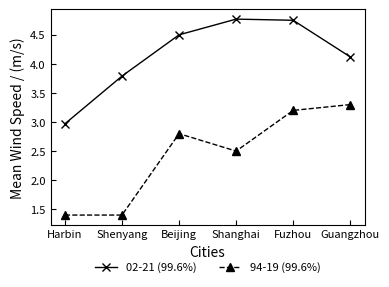

Reproduce this figure in Python.
#***************干球温度************
'''
import matplotlib.pyplot as plt
import numpy as np
from matplotlib.ticker import MaxNLocator, FixedLocator
# City names
cities = ['Harbin', 'Shenyang', 'Beijing', 'Shanghai', 'Fuzhou', 'Guangzhou']
# # Temperature data for the 99.6% percentile for two different periods
# data_996_02_21 = [-30.02, -21.20, -14.42, -3.14, 2.30, 3.48]
# data_996_94_19 = [-27.4, -22.8, -11.6, -2.5, 4.8, 5.9]
# Temperature data for the 99% percentile for two different periods
data_99_02_21 = [-27.10, -19.35, -12.67, -1.88, 3.61, 5.04]
data_99_94_19 = [-25.2, -20.4, -9.8, -1.1, 5.9, 7.0]
# Create a Matplotlib figure
plt.figure(figsize=(4, 3))
# # Plot temperature trends for the 99.6% percentile with different line styles
# plt.plot(cities, data_996_02_21, marker='o', linestyle='-', label='02~21 (99.6%)')
# plt.plot(cities, data_996_94_19, marker='s', linestyle='--', label='94~19 (99.6%)')
# Plot temperature trends for the 99% percentile with different line styles
plt.plot(cities, data_99_02_21, marker='x', markersize=4, color='black', linewidth=1, linestyle='-', label='02~21 (99%)')
plt.plot(cities, data_99_94_19, marker='^', markersize=4, color='black', linewidth=1, linestyle='--', label='94~19 (99%)')
# Add title and labels
# plt.title('Temperature Trends for Different Percentiles in Different Periods')
plt.xlabel("City", fontsize=10)
plt.ylabel("Dry-bulb Temperature /°C", fontsize=10)
plt.tick_params(axis='x', labelsize=8)
plt.tick_params(axis='y', labelsize=8)
plt.xticks(rotation=0)  # 旋转标签为0度，使其正常显示
# Add legend, show the grid, and rotate x-axis labels
plt.legend(loc='upper center', bbox_to_anchor=(0.5, -0.15), fancybox=True, shadow=False, ncol=3, borderaxespad=0, fontsize=8, frameon=False)
plt.grid(False)
plt.tick_params(axis='both', direction='in', labelsize=8)
plt.tight_layout()
# Show the plot
plt.show()
'''
#***************露点温度************
'''
import matplotlib.pyplot as plt
import numpy as np
from matplotlib.ticker import FixedLocator
# City names
cities = ['Harbin', 'Shenyang', 'Beijing', 'Shanghai', 'Fuzhou', 'Guangzhou']
# Dew point temperature data for the 99.6% percentile for two different periods
data_dew_996_02_21 = [-30.37, -24.64, -24.22, -8.75, -2.50, -4.65]
data_dew_996_94_19 = [-30.9, -28.4, -28.0, -12.2, -4.5, -7.1]
# Dew point temperature data for the 99% percentile for two different periods
data_dew_99_02_21 = [-27.81, -22.68, -22.03, -6.83, -0.76, -2.36]
data_dew_99_94_19 = [-28.9, -26.3, -25.8, -9.9, -2.2, -4.0]
# Create a Matplotlib figure with a white background and solid line frame
plt.figure(figsize=(4, 3), facecolor='white')
plt.gca().spines['top'].set_visible(True)
plt.gca().spines['right'].set_visible(True)
# Plot dew point temperature trends for the 99.6% percentile with different line styles
# plt.plot(cities, data_dew_996_02_21, marker='o',  color='black',  linewidth=1, linestyle='-', label='02~21 (99.6%)')
# plt.plot(cities, data_dew_996_94_19, marker='s',   color='black',  linewidth=1, linestyle='--', label='94~19 (99.6%)')
# Plot dew point temperature trends for the 99% percentile with different line styles
plt.plot(cities, data_dew_99_02_21, marker='x',   color='black',  linewidth=1, linestyle='-', label='02-21 (99%)')
plt.plot(cities, data_dew_99_94_19, marker='^',   color='black',  linewidth=1, linestyle='--', label='94-19 (99%)')
# Add title and labels
# plt.title('Dew Point Temperature Trends for Different Percentiles in Different Periods')
plt.xlabel('Cities', fontsize=10)
plt.ylabel('Dew Point Temperature /°C', fontsize=10)
# Add legend, show the grid, and adjust appearance
plt.legend(loc='upper center', bbox_to_anchor=(0.5, -0.15), fancybox=True, shadow=False, ncol=3, borderaxespad=0, fontsize=8, frameon=False)
plt.grid(False)
plt.tick_params(axis='both', direction='in') # 刻度线向内
plt.xticks(rotation=0, fontsize=8)  # Rotate x-axis labels horizontally
plt.tight_layout()
# Show the plot
plt.show()
'''
#***************含湿量************
'''
import matplotlib.pyplot as plt
# City names
cities = ['Harbin', 'Shenyang', 'Beijing', 'Shanghai', 'Fuzhou', 'Guangzhou']
# Humidity data for the 99.6% percentile for two different periods
data_humidity_996_02_21 = [0.23, 0.40, 0.42, 1.76, 3.11, 2.53]
data_humidity_996_94_19 = [0.2, 0.3, 0.3, 1.3, 2.6, 2.1]
# Humidity data for the 99% percentile for two different periods
data_humidity_99_02_21 = [0.30, 0.49, 0.53, 2.09, 3.60, 3.08]
data_humidity_99_94_19 = [0.3, 0.3, 0.4, 1.6, 3.2, 2.7]
# Create a Matplotlib figure with a white background
plt.figure(figsize=(4, 3), facecolor='white')
# # Plot humidity trends for the 99.6% percentile with different line styles
# plt.plot(cities, data_humidity_996_02_21, marker='o',   color='black',  linewidth=1, linestyle='-', label='02~21 (99.6%)')
# plt.plot(cities, data_humidity_996_94_19, marker='s',   color='black',  linewidth=1, linestyle='--', label='94~19 (99.6%)')
# Plot humidity trends for the 99% percentile with different line styles
plt.plot(cities, data_humidity_99_02_21, marker='x',   color='black',  linewidth=1, linestyle='-', label='02~21 (99%)')
plt.plot(cities, data_humidity_99_94_19, marker='^',   color='black',  linewidth=1, linestyle='--', label='94~19 (99%)')
plt.tick_params(axis='x', labelsize=8)
plt.tick_params(axis='y', labelsize=8)
# Add title and labels
# plt.title('Humidity Trends for Different Percentiles in Different Periods')
plt.xlabel('Cities', fontsize=10)
plt.ylabel('Humidity/ g(kg•dry-air)', fontsize=10)
plt.tick_params(axis='both', direction='in') # 刻度线向内
# Add legend, show the grid, and adjust appearance
plt.legend(loc='upper center', bbox_to_anchor=(0.5, -0.18), fancybox=True, shadow=False, ncol=3, borderaxespad=0, fontsize=8, frameon=False)
plt.grid(False)
plt.xticks(rotation=0)  # Rotate x-axis labels horizontally
# Add top border to the plot
plt.gca().spines['top'].set_visible(True)
# Show the plot
plt.tight_layout()
plt.show()
'''
#***************露点温度对应的平均干球温度************
'''
import matplotlib.pyplot as plt
# City names
cities = ['Harbin', 'Shenyang', 'Beijing', 'Shanghai', 'Fuzhou', 'Guangzhou']
# Data for the two statistical periods
period_02_21_dew_996 = [-26.3, -17.1, -4.6, 3, 8.7, 11.7]
period_94_19_dew_996 = [-24.2, -16.8, -3.7, 3.3, 8.9, 12.1]
period_02_21_dew_99 = [-24.2, -16.8, -3.7, 3.3, 8.9, 12.1]
period_94_19_dew_99 = [-24.2, -16.8, -3.7, 3.3, 8.9, 12.1]
# Create a Matplotlib figure
plt.figure(figsize=(4, 3))
# Plot dew point temperature trends for the 99.6% percentile with different line styles
# plt.plot(cities, period_02_21_dew_996, marker='o', markersize=4, color='black', linewidth=1, linestyle='-', label='02~21 (99.6%)')
# plt.plot(cities, period_94_19_dew_996, marker='s',markersize=4, color='black', linewidth=1,  linestyle='--', label='94~19 (99.6%)')
# Plot dew point temperature trends for the 99% percentile with different line styles
plt.plot(cities, period_02_21_dew_99, marker='x',markersize=4, color='black', linewidth=1,  linestyle='-', label='02~21 (99%)')
plt.plot(cities, period_94_19_dew_99, marker='^', markersize=4, color='black', linewidth=1, linestyle='--', label='94~19 (99%)')
# Add title and labels
# plt.title('Average Dry-Bulb Temperature Corresponding to Dew Point Temperature')
plt.xlabel('Cities', fontsize=10)
plt.ylabel('Dry-bulb Temperature /°C', fontsize=10)
plt.tick_params(axis='x', labelsize=8)
plt.tick_params(axis='y', labelsize=8)
# Add legend, show the grid, and adjust appearance
plt.legend(loc='upper center', bbox_to_anchor=(0.5, -0.18), fancybox=True, shadow=False, ncol=3, borderaxespad=0, fontsize=8, frameon=False)
plt.grid(False)
plt.xticks(rotation=0)  # Rotate x-axis labels horizontally
plt.gca().spines['top'].set_visible(True)    # Add solid top frame
plt.gca().spines['right'].set_visible(True)  # Add solid right frame
plt.gca().spines['bottom'].set_linestyle('-')  # Solid bottom frame
plt.gca().spines['left'].set_linestyle('-')    # Solid left frame
plt.tick_params(axis='both', direction='in', labelsize=8)
plt.tight_layout()
# Show the plot
plt.show()

'''
#***************风速************
import matplotlib.pyplot as plt
# City names
cities = ['Harbin', 'Shenyang', 'Beijing', 'Shanghai', 'Fuzhou', 'Guangzhou']

# Mean wind speed data for the 99.6% annual cumulative frequency for two different periods
data_mcws_02_21 = [2.97, 3.79, 4.50, 4.77, 4.75, 4.12]
data_mcws_94_19 = [1.4, 1.4, 2.8, 2.5, 3.2, 3.3]
# Create a Matplotlib figure with solid line frame
plt.figure(figsize=(4, 3))
plt.gca().spines['top'].set_visible(True)
plt.gca().spines['right'].set_visible(True)
# Plot mean wind speed vs. cities for the 99.6% annual cumulative frequency with different line styles
plt.plot(cities, data_mcws_02_21, marker='x',  color='black',  linewidth=1, linestyle='-', label='02-21 (99.6%)')
plt.plot(cities, data_mcws_94_19, marker='^',  color='black',  linewidth=1, linestyle='--', label='94-19 (99.6%)')
# Add title and labels
# plt.title('Mean Wind Speed vs. Cities for 99.6% Annual Cumulative Frequency in Different Periods')
plt.xlabel('Cities', fontsize=10)
plt.ylabel('Mean Wind Speed / (m/s)', fontsize=10)
# Add legend, show the grid, and adjust appearance
plt.legend(loc='upper center', bbox_to_anchor=(0.5, -0.15), fancybox=True, shadow=False, ncol=3, borderaxespad=0, fontsize=8, frameon=False)
plt.grid(False)
plt.tick_params(axis='both', direction='in', labelsize=8) # 刻度线向内
plt.xticks(rotation=0)  # Rotate x-axis labels horizontally
plt.tight_layout()
# Show the plot
plt.show()